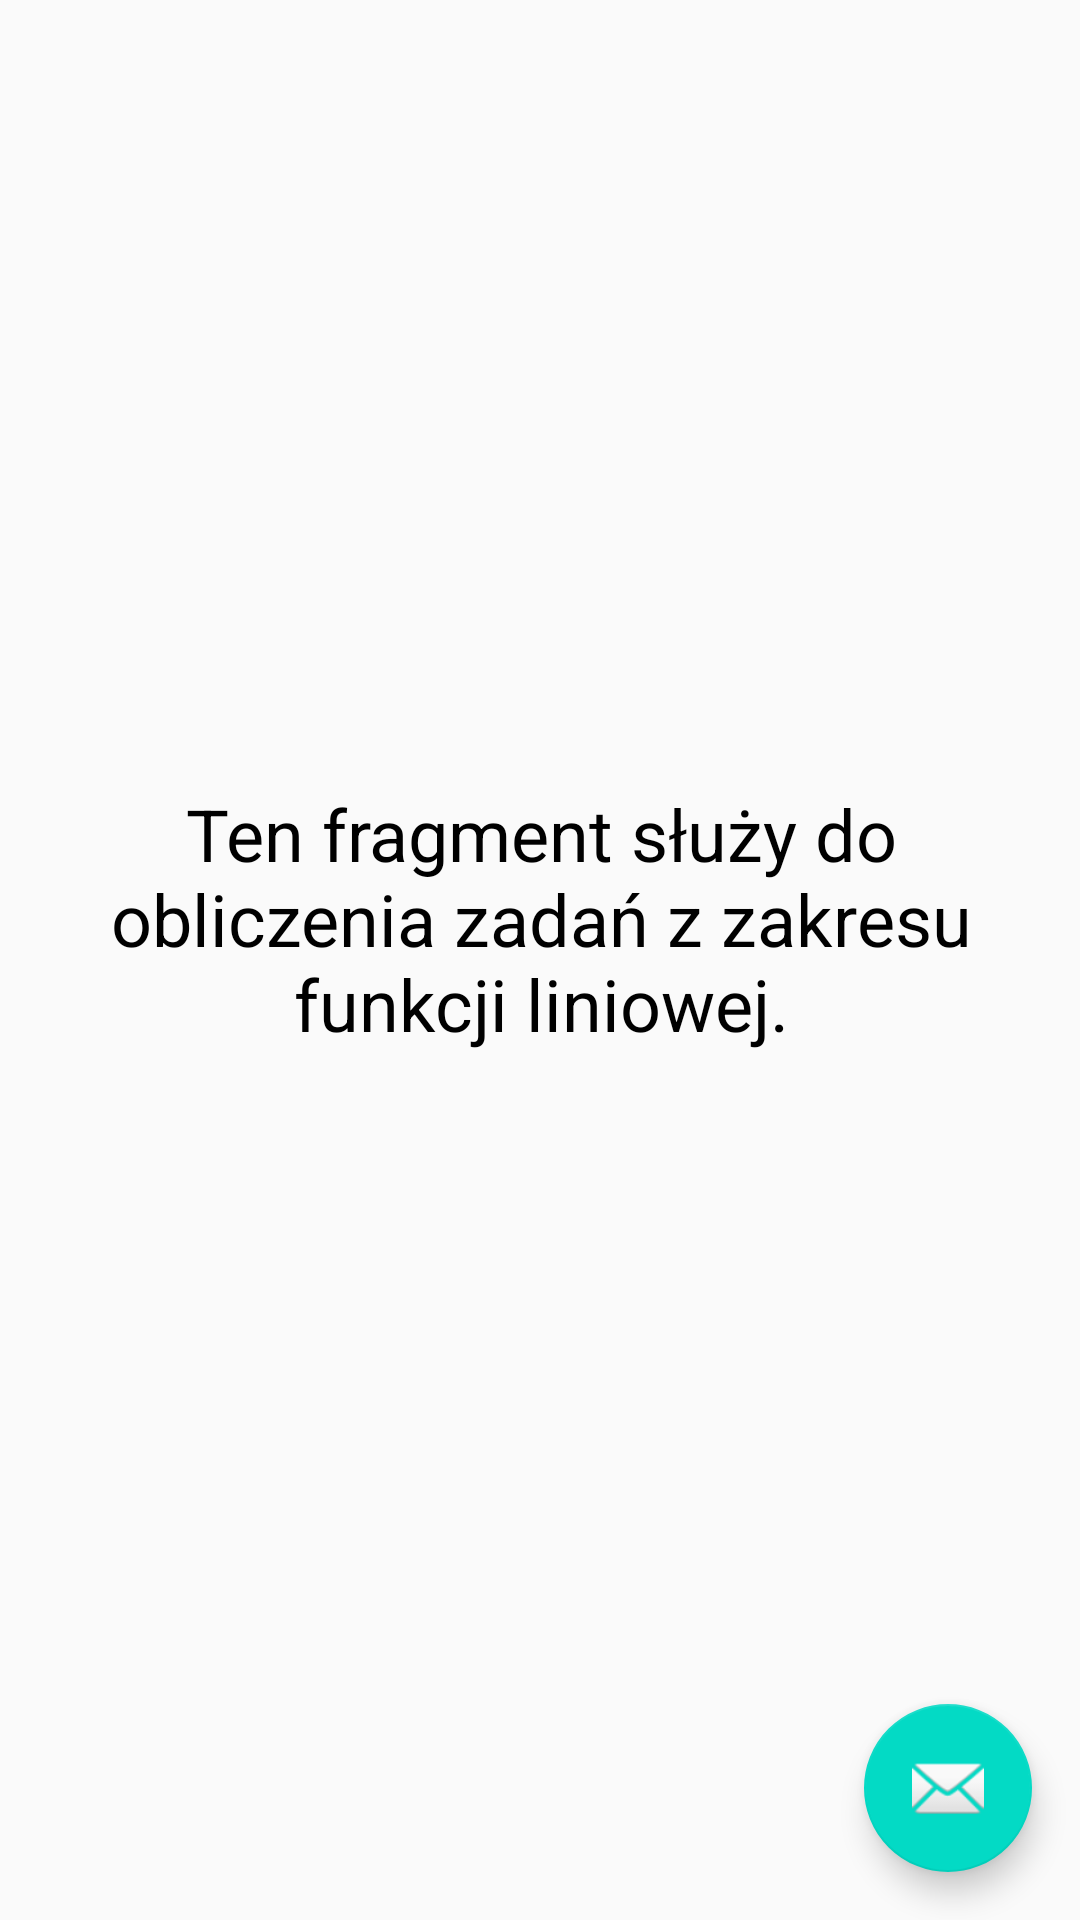

Here is an Android app screen rendered from its layout file. Give the layout XML and the strings, colors and styles it references.
<!-- AndroidManifest.xml: activity theme JasnyZMotywem -->
<!-- res/layout/fragment_liniowa.xml -->
<?xml version="1.0" encoding="utf-8"?>
<androidx.constraintlayout.widget.ConstraintLayout xmlns:android="http://schemas.android.com/apk/res/android"
    xmlns:app="http://schemas.android.com/apk/res-auto"
    android:id="@+id/constraintLayout"
    android:layout_width="match_parent"
    android:layout_height="match_parent">

    <TextView
        android:id="@+id/textView3"
        android:layout_width="333dp"
        android:layout_height="117dp"
        android:layout_marginStart="40dp"
        android:layout_marginTop="307dp"
        android:layout_marginEnd="39dp"
        android:layout_marginBottom="307dp"
        android:text="@string/description_liniowa"
        android:textAlignment="center"
        android:textSize="24sp"
        app:layout_constraintBottom_toBottomOf="parent"
        app:layout_constraintEnd_toEndOf="parent"
        app:layout_constraintStart_toStartOf="parent"
        app:layout_constraintTop_toTopOf="parent" />

    <com.google.android.material.floatingactionbutton.FloatingActionButton
        android:id="@+id/floatingActionButton2"
        android:layout_width="wrap_content"
        android:layout_height="wrap_content"
        android:layout_marginEnd="16dp"
        android:layout_marginBottom="16dp"
        android:clickable="true"
        app:layout_constraintBottom_toBottomOf="parent"
        app:layout_constraintEnd_toEndOf="parent"
        app:srcCompat="@android:drawable/ic_dialog_email"
        android:focusable="true" />
</androidx.constraintlayout.widget.ConstraintLayout>
<!-- resources referenced by this layout -->
<resources>
  <string name="description_liniowa">Ten fragment służy do obliczenia zadań z zakresu funkcji liniowej. </string>
  <style name="JasnyZMotywem" parent="AppTheme.NoActionBar">
          <item name="android:textColor">@color/black</item>
          <item name="android:timePickerDialogTheme">@style/MyTimePickerDialogStyle.Light</item>
      </style>
  <style name="AppTheme.NoActionBar">
          <item name="windowActionBar">false</item>
          <item name="windowNoTitle">true</item>
      </style>
  <style name="MyTimePickerDialogStyle.Light" parent="@style/ThemeOverlay.AppCompat.Dialog.Alert">
          <item name="showTitle">false</item>
          <item name="colorControlActivated">#ffd600</item>
          <item name="colorAccent">@color/colorAccent</item>
          <item name="android:textColorPrimary">#43a047</item>
          <item name="android:textColorSecondary">#ff00ff</item>
      </style>
  <!-- not gathered from this repository: default colours our renderer supplied (Android Studio template values) -->
  <color name="black">#FF000000</color>
  <color name="colorAccent">#FF03DAC5</color>
</resources>
